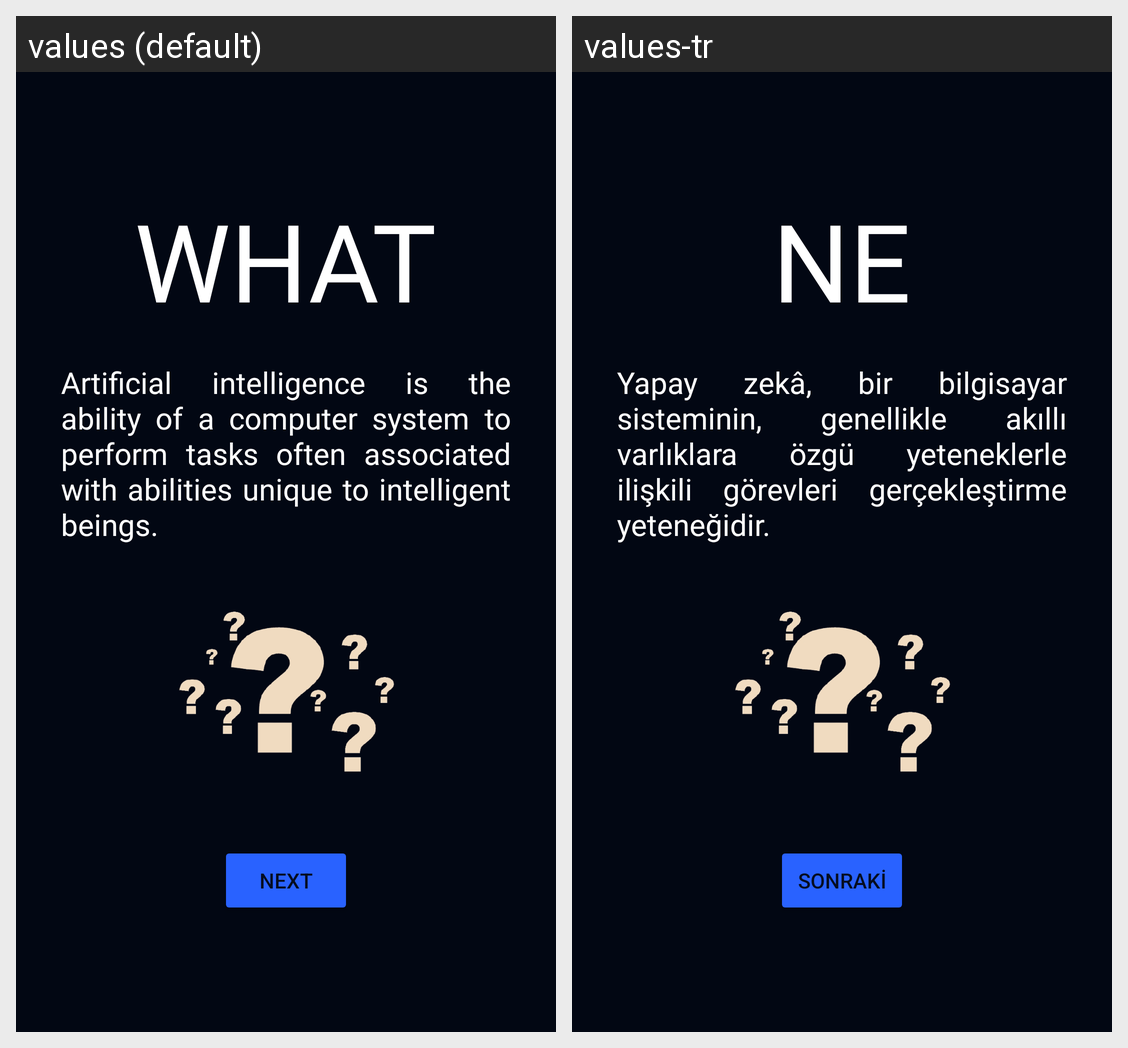

For this localized Android screen grid, give each drawn string resource with its value in every locale shown.
Android screen res/layout/fragment_education_two.xml rendered under 2 locales, left to right: values (default), values-tr. Device: Nexus 5 (rendered at 1080×1920; each locale shown at half size, 540×960, under a caption strip naming it); theme Theme.TeknofestEgitim.
Strings drawn on this screen, with the default value and each locale's value (text and hints the layout hard-codes, and strings that could not be matched under every locale, appear in the picture but are not listed):

what
  values: WHAT
  values-tr: NE

is_ai_one
  values: Artificial intelligence is the ability of a computer system to perform tasks often associated with abilities unique to intelligent beings.
  values-tr: Yapay zekâ, bir bilgisayar sisteminin, genellikle akıllı varlıklara özgü yeteneklerle ilişkili görevleri gerçekleştirme yeteneğidir.

next
  values: Next
  values-tr: Sonraki
